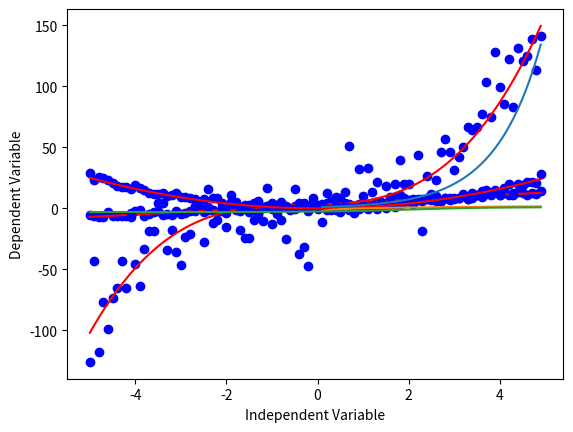

Write Python code to recreate this figure.
'''
[redacted]
Contributors    : -
Title           : More Non-linear Regression example
Date Released   : 15/4/2024
'''
# Exploring Non-Linear Regression Functions with examples
'''  Import library  '''
import matplotlib.pyplot as plt
import numpy as np

''' Linear Regression '''
x = np.arange(-5.0, 5.0, 0.1)
y = 2 * x + 3
y_noise = 2 * np.random.normal(size=x.size)
ydata = y + y_noise
plt.plot(x, ydata, 'bo')
plt.plot(x, y, 'r')
plt.ylabel('Dependent Variable')
plt.xlabel('Independent Variable')
plt.show()

''' Cubic '''
y = 1*(x**3) + 1*(x**2) + 1*x + 3
y_noise = 20 * np.random.normal(size=x.size)
ydata = y + y_noise
plt.plot(x, ydata,  'bo')
plt.plot(x,y, 'r') 
plt.ylabel('Dependent Variable')
plt.xlabel('Independent Variable')
plt.show()

''' Quadratic '''
y = np.power(x, 2)
y_noise = 2 * np.random.normal(size=x.size)
ydata = y + y_noise
plt.plot(x, ydata, 'bo')
plt.plot(x, y, 'r')
plt.ylabel('Dependent Variable')
plt.xlabel('Independent Variable')
plt.show()

''' Exponential '''
X = np.arange(0.1, 5.0, 0.1)
Y = np.exp(X)
plt.plot(X, Y)
plt.ylabel('Dependent Variable')
plt.xlabel('Independent Variable')
plt.show()

''' Logarithmic '''
X = np.arange(0.1, 5.0, 0.1)
Y = np.log(X)
plt.plot(X, Y)
plt.ylabel('Dependent Variable')
plt.xlabel('Independent Variable')
plt.show()

''' Sigmoidal/Logistic '''
X = np.arange(-5.0, 5.0, 0.1)
Y = 1 - 4 / (1 + np.power(3, X - 2))
plt.plot(X, Y)
plt.ylabel('Dependent Variable')
plt.xlabel('Independent Variable')
plt.show()
